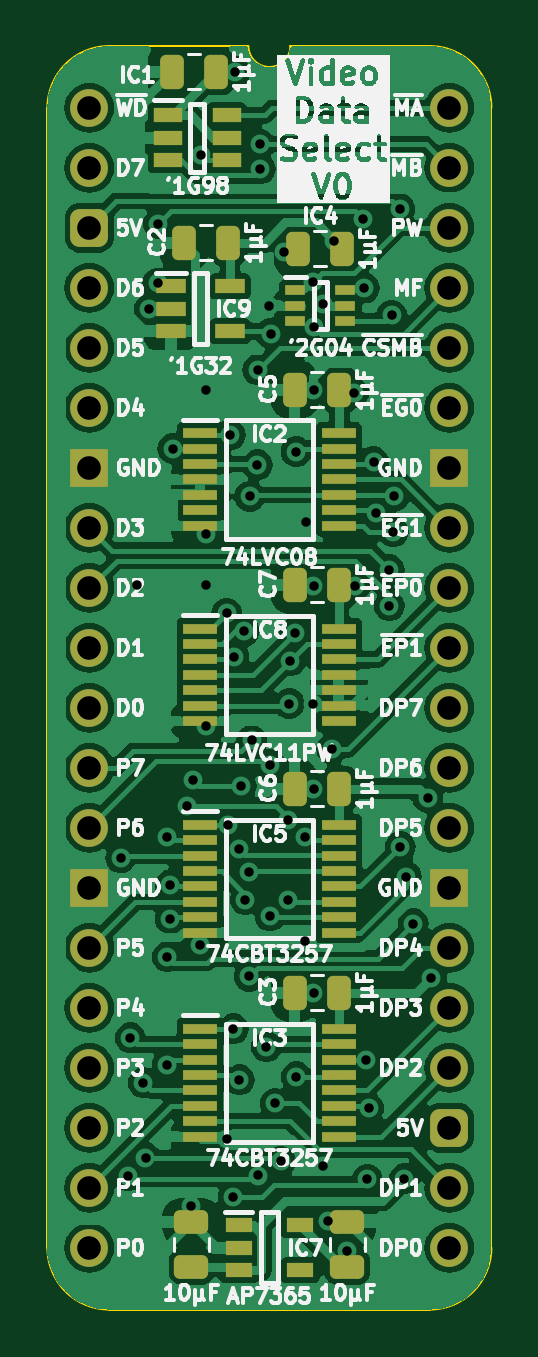
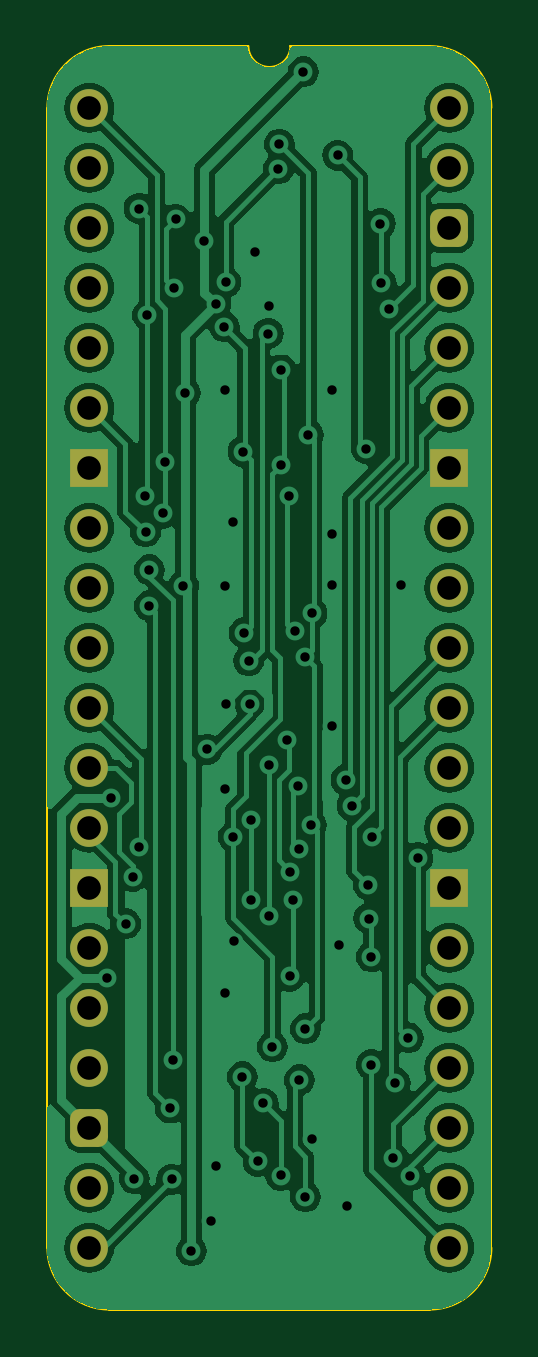
Circuit board: 11 layer files. Board 18.8 x 53.5 mm.
- bottom_copper: Video Data Select-B_Cu.gbl (95185 bytes)
- bottom_mask: Video Data Select-B_Mask.gbs (2083 bytes)
- paste: Video Data Select-B_Paste.gbp (468 bytes)
- bottom_silk: Video Data Select-B_Silkscreen.gbo (469 bytes)
- outline: Video Data Select-Edge_Cuts.gm1 (1065 bytes)
- top_copper: Video Data Select-F_Cu.gtl (145716 bytes)
- top_mask: Video Data Select-F_Mask.gts (5118 bytes)
- paste: Video Data Select-F_Paste.gtp (4048 bytes)
- top_silk: Video Data Select-F_Silkscreen.gto (135301 bytes)
- drill: Video Data Select-NPTH.drl (265 bytes)
- drill: Video Data Select-PTH.drl (2214 bytes)

=== bottom_copper: Video Data Select-B_Cu.gbl (95185 bytes, source omitted) ===
=== bottom_mask: Video Data Select-B_Mask.gbs (2083 bytes, source withheld) ===
=== paste: Video Data Select-B_Paste.gbp ===
%TF.GenerationSoftware,KiCad,Pcbnew,8.0.4*%
%TF.CreationDate,2024-08-14T13:19:37+02:00*%
%TF.ProjectId,Video Data Select,56696465-6f20-4446-9174-612053656c65,V0*%
%TF.SameCoordinates,PX54c81a0PY37b6b20*%
%TF.FileFunction,Paste,Bot*%
%TF.FilePolarity,Positive*%
%FSLAX46Y46*%
G04 Gerber Fmt 4.6, Leading zero omitted, Abs format (unit mm)*
G04 Created by KiCad (PCBNEW 8.0.4) date 2024-08-14 13:19:37*
%MOMM*%
%LPD*%
G01*
G04 APERTURE LIST*
G04 APERTURE END LIST*
M02*

=== bottom_silk: Video Data Select-B_Silkscreen.gbo ===
%TF.GenerationSoftware,KiCad,Pcbnew,8.0.4*%
%TF.CreationDate,2024-08-14T13:19:37+02:00*%
%TF.ProjectId,Video Data Select,56696465-6f20-4446-9174-612053656c65,V0*%
%TF.SameCoordinates,PX54c81a0PY37b6b20*%
%TF.FileFunction,Legend,Bot*%
%TF.FilePolarity,Positive*%
%FSLAX46Y46*%
G04 Gerber Fmt 4.6, Leading zero omitted, Abs format (unit mm)*
G04 Created by KiCad (PCBNEW 8.0.4) date 2024-08-14 13:19:37*
%MOMM*%
%LPD*%
G01*
G04 APERTURE LIST*
G04 APERTURE END LIST*
M02*

=== outline: Video Data Select-Edge_Cuts.gm1 ===
%TF.GenerationSoftware,KiCad,Pcbnew,8.0.4*%
%TF.CreationDate,2024-08-14T13:19:37+02:00*%
%TF.ProjectId,Video Data Select,56696465-6f20-4446-9174-612053656c65,V0*%
%TF.SameCoordinates,PX54c81a0PY37b6b20*%
%TF.FileFunction,Profile,NP*%
%FSLAX46Y46*%
G04 Gerber Fmt 4.6, Leading zero omitted, Abs format (unit mm)*
G04 Created by KiCad (PCBNEW 8.0.4) date 2024-08-14 13:19:37*
%MOMM*%
%LPD*%
G01*
G04 APERTURE LIST*
%TA.AperFunction,Profile*%
%ADD10C,0.100000*%
%TD*%
G04 APERTURE END LIST*
D10*
%TO.C,J1*%
X-1778000Y-48260000D02*
X-1778000Y0D01*
X6731000Y2616200D02*
X835732Y2613732D01*
X14404267Y2613733D02*
X8509000Y2616200D01*
X14404268Y-50873732D02*
X835733Y-50873733D01*
X17018000Y-48260000D02*
X17017999Y1D01*
X-1778000Y0D02*
G75*
G02*
X835732Y2613732I2613731J1D01*
G01*
X835733Y-50873733D02*
G75*
G02*
X-1778000Y-48260000I-6J2613727D01*
G01*
X8509000Y2616200D02*
G75*
G02*
X6731000Y2616200I-889000J0D01*
G01*
X14404267Y2613733D02*
G75*
G02*
X17017993Y1I-17J-2613743D01*
G01*
X17018000Y-48260000D02*
G75*
G02*
X14404268Y-50873730I-2613730J0D01*
G01*
%TD*%
M02*

=== top_copper: Video Data Select-F_Cu.gtl (145716 bytes, source omitted) ===
=== top_mask: Video Data Select-F_Mask.gts ===
%TF.GenerationSoftware,KiCad,Pcbnew,8.0.4*%
%TF.CreationDate,2024-08-14T13:19:37+02:00*%
%TF.ProjectId,Video Data Select,56696465-6f20-4446-9174-612053656c65,V0*%
%TF.SameCoordinates,PX54c81a0PY37b6b20*%
%TF.FileFunction,Soldermask,Top*%
%TF.FilePolarity,Negative*%
%FSLAX46Y46*%
G04 Gerber Fmt 4.6, Leading zero omitted, Abs format (unit mm)*
G04 Created by KiCad (PCBNEW 8.0.4) date 2024-08-14 13:19:37*
%MOMM*%
%LPD*%
G01*
G04 APERTURE LIST*
G04 Aperture macros list*
%AMRoundRect*
0 Rectangle with rounded corners*
0 $1 Rounding radius*
0 $2 $3 $4 $5 $6 $7 $8 $9 X,Y pos of 4 corners*
0 Add a 4 corners polygon primitive as box body*
4,1,4,$2,$3,$4,$5,$6,$7,$8,$9,$2,$3,0*
0 Add four circle primitives for the rounded corners*
1,1,$1+$1,$2,$3*
1,1,$1+$1,$4,$5*
1,1,$1+$1,$6,$7*
1,1,$1+$1,$8,$9*
0 Add four rect primitives between the rounded corners*
20,1,$1+$1,$2,$3,$4,$5,0*
20,1,$1+$1,$4,$5,$6,$7,0*
20,1,$1+$1,$6,$7,$8,$9,0*
20,1,$1+$1,$8,$9,$2,$3,0*%
G04 Aperture macros list end*
%ADD10RoundRect,0.250000X0.475000X-0.250000X0.475000X0.250000X-0.475000X0.250000X-0.475000X-0.250000X0*%
%ADD11RoundRect,0.250000X0.250000X0.475000X-0.250000X0.475000X-0.250000X-0.475000X0.250000X-0.475000X0*%
%ADD12C,1.600000*%
%ADD13O,1.600000X1.600000*%
%ADD14RoundRect,0.400000X-0.400000X-0.400000X0.400000X-0.400000X0.400000X0.400000X-0.400000X0.400000X0*%
%ADD15R,1.600000X1.600000*%
%ADD16R,1.475000X0.450000*%
%ADD17R,0.875000X0.450000*%
%ADD18R,1.250000X0.600000*%
%ADD19R,1.200000X0.600000*%
%ADD20R,1.150000X0.600000*%
G04 APERTURE END LIST*
D10*
%TO.C,C9*%
X10922000Y-49067000D03*
X10922000Y-47167000D03*
%TD*%
D11*
%TO.C,C5*%
X10586000Y-11938000D03*
X8686000Y-11938000D03*
%TD*%
%TO.C,C3*%
X10586000Y-37465000D03*
X8686000Y-37465000D03*
%TD*%
D12*
%TO.C,J1*%
X0Y0D03*
D13*
X0Y-2540000D03*
D14*
X0Y-5080000D03*
D13*
X0Y-7620000D03*
X0Y-10160000D03*
X0Y-12700000D03*
D15*
X0Y-15240000D03*
D13*
X0Y-17780000D03*
X0Y-20320000D03*
X0Y-22860000D03*
X0Y-25400000D03*
X0Y-27940000D03*
X0Y-30480000D03*
D15*
X0Y-33020000D03*
D13*
X0Y-35560000D03*
X0Y-38100000D03*
X0Y-40640000D03*
X0Y-43180000D03*
X0Y-45720000D03*
X0Y-48260000D03*
X15240000Y-48260000D03*
X15240000Y-45720000D03*
D14*
X15240000Y-43180000D03*
D13*
X15240000Y-40640000D03*
X15240000Y-38100000D03*
X15240000Y-35560000D03*
D15*
X15240000Y-33020000D03*
D13*
X15240000Y-30480000D03*
X15240000Y-27940000D03*
X15240000Y-25400000D03*
X15240000Y-22860000D03*
X15240000Y-20320000D03*
X15240000Y-17780000D03*
D15*
X15240000Y-15240000D03*
D13*
X15240000Y-12700000D03*
X15240000Y-10160000D03*
X15240000Y-7620000D03*
X15240000Y-5080000D03*
X15240000Y-2540000D03*
X15240000Y0D03*
%TD*%
D16*
%TO.C,IC8*%
X4682000Y-22053000D03*
X4682000Y-22703000D03*
X4682000Y-23353000D03*
X4682000Y-24003000D03*
X4682000Y-24653000D03*
X4682000Y-25303000D03*
X4682000Y-25953000D03*
X10558000Y-25953000D03*
X10558000Y-25303000D03*
X10558000Y-24653000D03*
X10558000Y-24003000D03*
X10558000Y-23353000D03*
X10558000Y-22703000D03*
X10558000Y-22053000D03*
%TD*%
D17*
%TO.C,IC4*%
X8717000Y-7732000D03*
X8717000Y-8382000D03*
X8717000Y-9032000D03*
X10841000Y-9032000D03*
X10841000Y-8382000D03*
X10841000Y-7732000D03*
%TD*%
D11*
%TO.C,C7*%
X10586000Y-20193000D03*
X8686000Y-20193000D03*
%TD*%
D18*
%TO.C,IC9*%
X3449000Y-7559000D03*
X3449000Y-8509000D03*
X3449000Y-9459000D03*
X5949000Y-9459000D03*
X5949000Y-7559000D03*
%TD*%
D11*
%TO.C,C6*%
X10586000Y-28829000D03*
X8686000Y-28829000D03*
%TD*%
D16*
%TO.C,IC2*%
X4682000Y-13783000D03*
X4682000Y-14433000D03*
X4682000Y-15083000D03*
X4682000Y-15733000D03*
X4682000Y-16383000D03*
X4682000Y-17033000D03*
X4682000Y-17683000D03*
X10558000Y-17683000D03*
X10558000Y-17033000D03*
X10558000Y-16383000D03*
X10558000Y-15733000D03*
X10558000Y-15083000D03*
X10558000Y-14433000D03*
X10558000Y-13783000D03*
%TD*%
D11*
%TO.C,C4*%
X5379000Y1524000D03*
X3479000Y1524000D03*
%TD*%
D19*
%TO.C,IC1*%
X3322000Y-320000D03*
X3322000Y-1270000D03*
X3322000Y-2220000D03*
X5822000Y-2220000D03*
X5822000Y-1270000D03*
X5822000Y-320000D03*
%TD*%
D10*
%TO.C,C8*%
X4318000Y-49067000D03*
X4318000Y-47167000D03*
%TD*%
D11*
%TO.C,C2*%
X5887000Y-5715000D03*
X3987000Y-5715000D03*
%TD*%
D20*
%TO.C,IC7*%
X6320000Y-47310000D03*
X6320000Y-48260000D03*
X6320000Y-49210000D03*
X8920000Y-49210000D03*
X8920000Y-47310000D03*
%TD*%
D16*
%TO.C,IC3*%
X4682000Y-39000000D03*
X4682000Y-39650000D03*
X4682000Y-40300000D03*
X4682000Y-40950000D03*
X4682000Y-41600000D03*
X4682000Y-42250000D03*
X4682000Y-42900000D03*
X4682000Y-43550000D03*
X10558000Y-43550000D03*
X10558000Y-42900000D03*
X10558000Y-42250000D03*
X10558000Y-41600000D03*
X10558000Y-40950000D03*
X10558000Y-40300000D03*
X10558000Y-39650000D03*
X10558000Y-39000000D03*
%TD*%
%TO.C,IC5*%
X4682000Y-30364000D03*
X4682000Y-31014000D03*
X4682000Y-31664000D03*
X4682000Y-32314000D03*
X4682000Y-32964000D03*
X4682000Y-33614000D03*
X4682000Y-34264000D03*
X4682000Y-34914000D03*
X10558000Y-34914000D03*
X10558000Y-34264000D03*
X10558000Y-33614000D03*
X10558000Y-32964000D03*
X10558000Y-32314000D03*
X10558000Y-31664000D03*
X10558000Y-31014000D03*
X10558000Y-30364000D03*
%TD*%
D11*
%TO.C,C1*%
X10713000Y-5969000D03*
X8813000Y-5969000D03*
%TD*%
M02*

=== paste: Video Data Select-F_Paste.gtp ===
%TF.GenerationSoftware,KiCad,Pcbnew,8.0.4*%
%TF.CreationDate,2024-08-14T13:19:37+02:00*%
%TF.ProjectId,Video Data Select,56696465-6f20-4446-9174-612053656c65,V0*%
%TF.SameCoordinates,PX54c81a0PY37b6b20*%
%TF.FileFunction,Paste,Top*%
%TF.FilePolarity,Positive*%
%FSLAX46Y46*%
G04 Gerber Fmt 4.6, Leading zero omitted, Abs format (unit mm)*
G04 Created by KiCad (PCBNEW 8.0.4) date 2024-08-14 13:19:37*
%MOMM*%
%LPD*%
G01*
G04 APERTURE LIST*
G04 Aperture macros list*
%AMRoundRect*
0 Rectangle with rounded corners*
0 $1 Rounding radius*
0 $2 $3 $4 $5 $6 $7 $8 $9 X,Y pos of 4 corners*
0 Add a 4 corners polygon primitive as box body*
4,1,4,$2,$3,$4,$5,$6,$7,$8,$9,$2,$3,0*
0 Add four circle primitives for the rounded corners*
1,1,$1+$1,$2,$3*
1,1,$1+$1,$4,$5*
1,1,$1+$1,$6,$7*
1,1,$1+$1,$8,$9*
0 Add four rect primitives between the rounded corners*
20,1,$1+$1,$2,$3,$4,$5,0*
20,1,$1+$1,$4,$5,$6,$7,0*
20,1,$1+$1,$6,$7,$8,$9,0*
20,1,$1+$1,$8,$9,$2,$3,0*%
G04 Aperture macros list end*
%ADD10RoundRect,0.250000X0.475000X-0.250000X0.475000X0.250000X-0.475000X0.250000X-0.475000X-0.250000X0*%
%ADD11RoundRect,0.250000X0.250000X0.475000X-0.250000X0.475000X-0.250000X-0.475000X0.250000X-0.475000X0*%
%ADD12R,1.475000X0.450000*%
%ADD13R,0.875000X0.450000*%
%ADD14R,1.250000X0.600000*%
%ADD15R,1.200000X0.600000*%
%ADD16R,1.150000X0.600000*%
G04 APERTURE END LIST*
D10*
%TO.C,C9*%
X10922000Y-49067000D03*
X10922000Y-47167000D03*
%TD*%
D11*
%TO.C,C5*%
X10586000Y-11938000D03*
X8686000Y-11938000D03*
%TD*%
%TO.C,C3*%
X10586000Y-37465000D03*
X8686000Y-37465000D03*
%TD*%
D12*
%TO.C,IC8*%
X4682000Y-22053000D03*
X4682000Y-22703000D03*
X4682000Y-23353000D03*
X4682000Y-24003000D03*
X4682000Y-24653000D03*
X4682000Y-25303000D03*
X4682000Y-25953000D03*
X10558000Y-25953000D03*
X10558000Y-25303000D03*
X10558000Y-24653000D03*
X10558000Y-24003000D03*
X10558000Y-23353000D03*
X10558000Y-22703000D03*
X10558000Y-22053000D03*
%TD*%
D13*
%TO.C,IC4*%
X8717000Y-7732000D03*
X8717000Y-8382000D03*
X8717000Y-9032000D03*
X10841000Y-9032000D03*
X10841000Y-8382000D03*
X10841000Y-7732000D03*
%TD*%
D11*
%TO.C,C7*%
X10586000Y-20193000D03*
X8686000Y-20193000D03*
%TD*%
D14*
%TO.C,IC9*%
X3449000Y-7559000D03*
X3449000Y-8509000D03*
X3449000Y-9459000D03*
X5949000Y-9459000D03*
X5949000Y-7559000D03*
%TD*%
D11*
%TO.C,C6*%
X10586000Y-28829000D03*
X8686000Y-28829000D03*
%TD*%
D12*
%TO.C,IC2*%
X4682000Y-13783000D03*
X4682000Y-14433000D03*
X4682000Y-15083000D03*
X4682000Y-15733000D03*
X4682000Y-16383000D03*
X4682000Y-17033000D03*
X4682000Y-17683000D03*
X10558000Y-17683000D03*
X10558000Y-17033000D03*
X10558000Y-16383000D03*
X10558000Y-15733000D03*
X10558000Y-15083000D03*
X10558000Y-14433000D03*
X10558000Y-13783000D03*
%TD*%
D11*
%TO.C,C4*%
X5379000Y1524000D03*
X3479000Y1524000D03*
%TD*%
D15*
%TO.C,IC1*%
X3322000Y-320000D03*
X3322000Y-1270000D03*
X3322000Y-2220000D03*
X5822000Y-2220000D03*
X5822000Y-1270000D03*
X5822000Y-320000D03*
%TD*%
D10*
%TO.C,C8*%
X4318000Y-49067000D03*
X4318000Y-47167000D03*
%TD*%
D11*
%TO.C,C2*%
X5887000Y-5715000D03*
X3987000Y-5715000D03*
%TD*%
D16*
%TO.C,IC7*%
X6320000Y-47310000D03*
X6320000Y-48260000D03*
X6320000Y-49210000D03*
X8920000Y-49210000D03*
X8920000Y-47310000D03*
%TD*%
D12*
%TO.C,IC3*%
X4682000Y-39000000D03*
X4682000Y-39650000D03*
X4682000Y-40300000D03*
X4682000Y-40950000D03*
X4682000Y-41600000D03*
X4682000Y-42250000D03*
X4682000Y-42900000D03*
X4682000Y-43550000D03*
X10558000Y-43550000D03*
X10558000Y-42900000D03*
X10558000Y-42250000D03*
X10558000Y-41600000D03*
X10558000Y-40950000D03*
X10558000Y-40300000D03*
X10558000Y-39650000D03*
X10558000Y-39000000D03*
%TD*%
%TO.C,IC5*%
X4682000Y-30364000D03*
X4682000Y-31014000D03*
X4682000Y-31664000D03*
X4682000Y-32314000D03*
X4682000Y-32964000D03*
X4682000Y-33614000D03*
X4682000Y-34264000D03*
X4682000Y-34914000D03*
X10558000Y-34914000D03*
X10558000Y-34264000D03*
X10558000Y-33614000D03*
X10558000Y-32964000D03*
X10558000Y-32314000D03*
X10558000Y-31664000D03*
X10558000Y-31014000D03*
X10558000Y-30364000D03*
%TD*%
D11*
%TO.C,C1*%
X10713000Y-5969000D03*
X8813000Y-5969000D03*
%TD*%
M02*

=== top_silk: Video Data Select-F_Silkscreen.gto (135301 bytes, source omitted) ===
=== drill: Video Data Select-NPTH.drl ===
M48
; DRILL file {KiCad 8.0.4} date 2024-08-14T13:19:39+0200
; FORMAT={-:-/ absolute / inch / decimal}
; #@! TF.CreationDate,2024-08-14T13:19:39+02:00
; #@! TF.GenerationSoftware,Kicad,Pcbnew,8.0.4
; #@! TF.FileFunction,NonPlated,1,2,NPTH
FMAT,2
INCH
%
G90
G05
M30

=== drill: Video Data Select-PTH.drl ===
M48
; DRILL file {KiCad 8.0.4} date 2024-08-14T13:19:39+0200
; FORMAT={-:-/ absolute / inch / decimal}
; #@! TF.CreationDate,2024-08-14T13:19:39+02:00
; #@! TF.GenerationSoftware,Kicad,Pcbnew,8.0.4
; #@! TF.FileFunction,Plated,1,2,PTH
FMAT,2
INCH
; #@! TA.AperFunction,Plated,PTH,ViaDrill
T1C0.0157
; #@! TA.AperFunction,Plated,PTH,ComponentDrill
T2C0.0394
%
G90
G05
T1
X0.0525Y-1.25
X0.065Y-1.78
X0.0682Y-1.55
X0.08Y-0.795
X0.09Y-1.625
X0.0935Y-1.75
X0.1Y-0.335
X0.1135Y-0.2927
X0.115Y-0.1931
X0.1295Y-1.215
X0.1299Y-1.5946
X0.13Y-1.415
X0.1345Y-1.3515
X0.135Y-1.295
X0.1386Y-0.5682
X0.1625Y-1.163
X0.17Y-1.83
X0.1726Y-1.12
X0.1843Y-1.395
X0.1859Y-0.0791
X0.195Y-0.47
X0.195Y-0.71
X0.195Y-0.795
X0.195Y-1.03
X0.229Y-0.8426
X0.2297Y-1.7185
X0.2305Y-1.195
X0.235Y-0.545
X0.24Y-1.535
X0.24Y-1.815
X0.2408Y-0.9155
X0.2434Y0.06
X0.25Y-1.235
X0.25Y-1.62
X0.253Y-1.1302
X0.2579Y-0.8722
X0.26Y-1.32
X0.2655Y-1.2731
X0.2664Y-1.4476
X0.2672Y-0.6478
X0.2705Y-1.0541
X0.28Y-0.595
X0.2805Y-0.4369
X0.2814Y-1.7795
X0.2835Y-0.0606
X0.285Y-0.1019
X0.295Y-1.565
X0.3Y-0.33
X0.3009Y-1.095
X0.3009Y-1.347
X0.3023Y-0.3762
X0.31Y-1.6594
X0.3189Y-1.7561
X0.3237Y-0.2405
X0.3305Y-1.1872
X0.3305Y-1.321
X0.3329Y-0.993
X0.3346Y-0.9219
X0.342Y-0.875
X0.3445Y-0.5731
X0.345Y-1.615
X0.3596Y-1.3895
X0.36Y-1.2155
X0.3603Y-0.69
X0.3726Y-0.2908
X0.3731Y-0.9935
X0.3735Y-0.47
X0.3735Y-0.7963
X0.3735Y-1.135
X0.3735Y-1.475
X0.375Y-0.365
X0.389Y-0.327
X0.3892Y-1.7635
X0.3974Y-1.855
X0.4037Y-1.069
X0.4082Y-0.2218
X0.43Y-1.905
X0.4405Y-0.475
X0.4432Y-0.7966
X0.4564Y-0.1857
X0.4583Y-0.3005
X0.4614Y-1.5866
X0.4631Y-1.7861
X0.4654Y-1.6671
X0.4735Y-0.59
X0.4776Y-0.6758
X0.5Y-0.77
X0.5Y-0.83
X0.5035Y-0.3455
X0.5065Y-0.7068
X0.5077Y-0.6475
X0.5173Y-0.1681
X0.5181Y-1.2315
X0.525Y-1.785
X0.5279Y-1.2812
X0.5396Y-1.36
X0.5637Y-1.1499
X0.57Y-1.45
T2
X0.0Y0.0
X0.0Y-0.1
X0.0Y-0.2
X0.0Y-0.3
X0.0Y-0.4
X0.0Y-0.5
X0.0Y-0.6
X0.0Y-0.7
X0.0Y-0.8
X0.0Y-0.9
X0.0Y-1.0
X0.0Y-1.1
X0.0Y-1.2
X0.0Y-1.3
X0.0Y-1.4
X0.0Y-1.5
X0.0Y-1.6
X0.0Y-1.7
X0.0Y-1.8
X0.0Y-1.9
X0.6Y0.0
X0.6Y-0.1
X0.6Y-0.2
X0.6Y-0.3
X0.6Y-0.4
X0.6Y-0.5
X0.6Y-0.6
X0.6Y-0.7
X0.6Y-0.8
X0.6Y-0.9
X0.6Y-1.0
X0.6Y-1.1
X0.6Y-1.2
X0.6Y-1.3
X0.6Y-1.4
X0.6Y-1.5
X0.6Y-1.6
X0.6Y-1.7
X0.6Y-1.8
X0.6Y-1.9
M30
